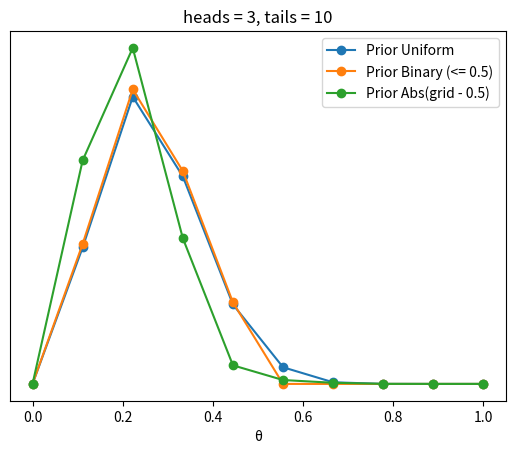

Write the Python code that produced this figure.
import numpy as np
import matplotlib.pyplot as plt
from scipy import stats

def posterior_grid(grid_points=50, heads=6, tails=9, prior=None):
   
    grid = np.linspace(0, 1, grid_points)
    
    if prior is None:
        prior = np.repeat(1/grid_points, grid_points)
    
    likelihood = stats.binom.pmf(heads, heads + tails, grid)
    posterior = likelihood * prior
    posterior /= posterior.sum()
    
    return grid, posterior

data = np.repeat([0, 1], (10, 3))
points = 10
h = data.sum()
t = len(data) - h

grid_uniform, posterior_uniform = posterior_grid(points, h, t)
plt.plot(grid_uniform, posterior_uniform, 'o-', label='Prior Uniform')

prior_binary = (grid_uniform <= 0.5).astype(int)
grid_binary, posterior_binary = posterior_grid(points, h, t, prior=prior_binary)
plt.plot(grid_binary, posterior_binary, 'o-', label='Prior Binary (<= 0.5)')

prior_abs = abs(grid_uniform - 0.5)
grid_abs, posterior_abs = posterior_grid(points, h, t, prior=prior_abs)
plt.plot(grid_abs, posterior_abs, 'o-', label='Prior Abs(grid - 0.5)')

plt.title(f'heads = {h}, tails = {t}')
plt.yticks([])
plt.xlabel('θ')
plt.legend()
plt.show()
